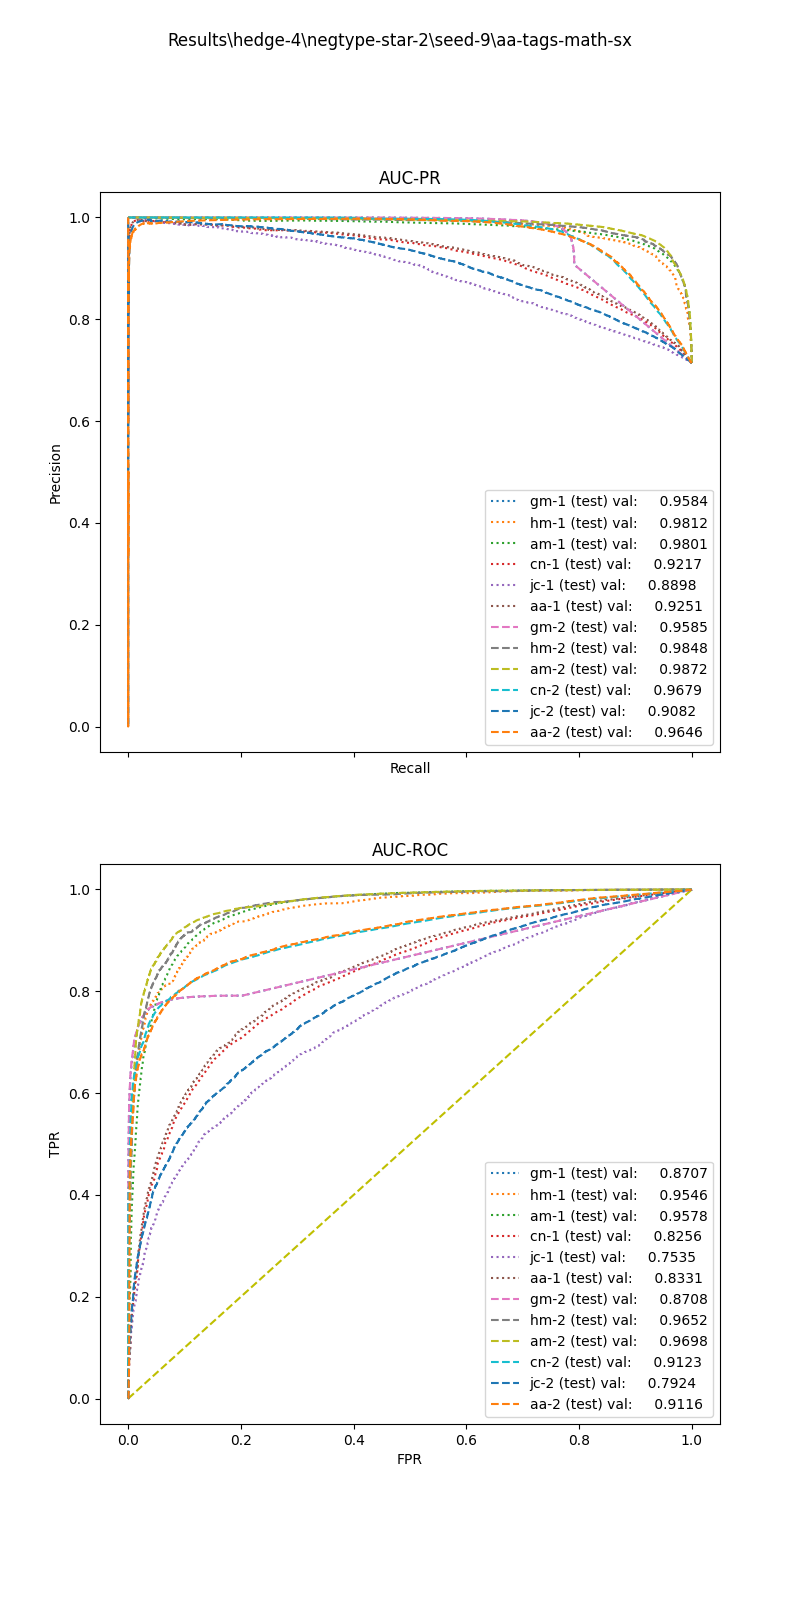

The table this chart was drawn from, first rows:
, input_dim1, pred_dim1, input_dim2, pred_dim2, input_dim3, pred_dim3, label
0, 13.53, 1.0, 0.2354, 1.0, , , 1.0
1, 102.3, 1.0, 0.804, 1.0, , , 1.0
2, 10.66, 1.0, 0.8895, 1.0, , , 1.0
3, 19.77, 1.0, 0.3615, 1.0, , , 1.0
4, 84.47, 1.0, 0.3582, 1.0, , , 1.0
5, 15.5, 1.0, 0.0, 0.0, , , 1.0
6, 23.06, 1.0, 0.0, 1.0, , , 1.0
7, 49.98, 1.0, 0.8067, 1.0, , , 1.0
8, 21.23, 1.0, 1.018, 1.0, , , 1.0
9, 24.99, 1.0, 0.8738, 1.0, , , 1.0
10, 40.05, 1.0, 0.843, 1.0, , , 1.0
11, 28.11, 1.0, 0.8816, 1.0, , , 1.0
12, 33.05, 1.0, 0.4579, 1.0, , , 1.0
13, 46.08, 1.0, 0.0, 1.0, , , 1.0
14, 62.89, 1.0, 0.2507, 1.0, , , 1.0
15, 43.17, 1.0, 0.3306, 1.0, , , 1.0
16, 14.04, 1.0, 0.497, 1.0, , , 1.0
17, 10.11, 1.0, 0.0, 0.0, , , 1.0
18, 20.26, 1.0, 0.4114, 1.0, , , 1.0
19, 22.72, 1.0, 0.9526, 1.0, , , 1.0
20, 34.32, 1.0, 0.0, 1.0, , , 1.0
21, 1.735, 0.0, 0.0, 0.0, , , 1.0
22, 24.77, 1.0, 0.0, 1.0, , , 1.0
23, 3.537, 0.0, 0.0, 0.0, , , 1.0
24, 23.24, 1.0, 0.8247, 1.0, , , 1.0
25, 115.6, 1.0, 0.8357, 1.0, , , 1.0
26, 38.8, 1.0, 0.9329, 1.0, , , 1.0
27, 100.8, 1.0, 0.7129, 1.0, , , 1.0
28, 7.546, 0.0, 1.323, 1.0, , , 1.0
29, 39.04, 1.0, 0.0, 1.0, , , 1.0
30, 20.95, 1.0, 0.0, 1.0, , , 1.0
31, 37.61, 1.0, 0.4713, 1.0, , , 1.0
32, 15.17, 1.0, 0.0, 0.0, , , 1.0
33, 49.11, 1.0, 0.165, 1.0, , , 1.0
34, 57.36, 1.0, 0.1537, 1.0, , , 1.0
35, 18.96, 1.0, 0.4236, 1.0, , , 1.0
36, 19.13, 1.0, 0.4838, 1.0, , , 1.0
37, 51.7, 1.0, 0.6837, 1.0, , , 1.0
38, 22.76, 1.0, 0.8102, 1.0, , , 1.0
39, 76.51, 1.0, 0.3795, 1.0, , , 1.0
40, 15.17, 1.0, 0.0, 0.0, , , 1.0
41, 21.93, 1.0, 0.3383, 1.0, , , 1.0
42, 32.25, 1.0, 0.3587, 1.0, , , 1.0
43, 27.49, 1.0, 0.4282, 1.0, , , 1.0
44, 39.64, 1.0, 0.4649, 1.0, , , 1.0
45, 8.663, 0.0, 0.444, 1.0, , , 1.0
46, 0.9075, 0.0, 0.7491, 1.0, , , 1.0
47, 28.23, 1.0, 0.0, 1.0, , , 1.0
48, 16.17, 1.0, 0.0, 0.0, , , 1.0
49, 32.1, 1.0, 0.1938, 1.0, , , 1.0
50, 42.49, 1.0, 0.0, 1.0, , , 1.0
51, 64.4, 1.0, 0.3803, 1.0, , , 1.0
52, 10.78, 1.0, 0.168, 1.0, , , 1.0
53, 60.09, 1.0, 0.7544, 1.0, , , 1.0
54, 9.728, 1.0, 0.0, 0.0, , , 1.0
55, 6.453, 0.0, 0.0, 0.0, , , 1.0
56, 85.61, 1.0, 0.3734, 1.0, , , 1.0
57, 31.46, 1.0, 0.7861, 1.0, , , 1.0
58, 16.12, 1.0, 0.838, 1.0, , , 1.0
59, 16.12, 1.0, 0.4181, 1.0, , , 1.0
... 35,564 more rows
